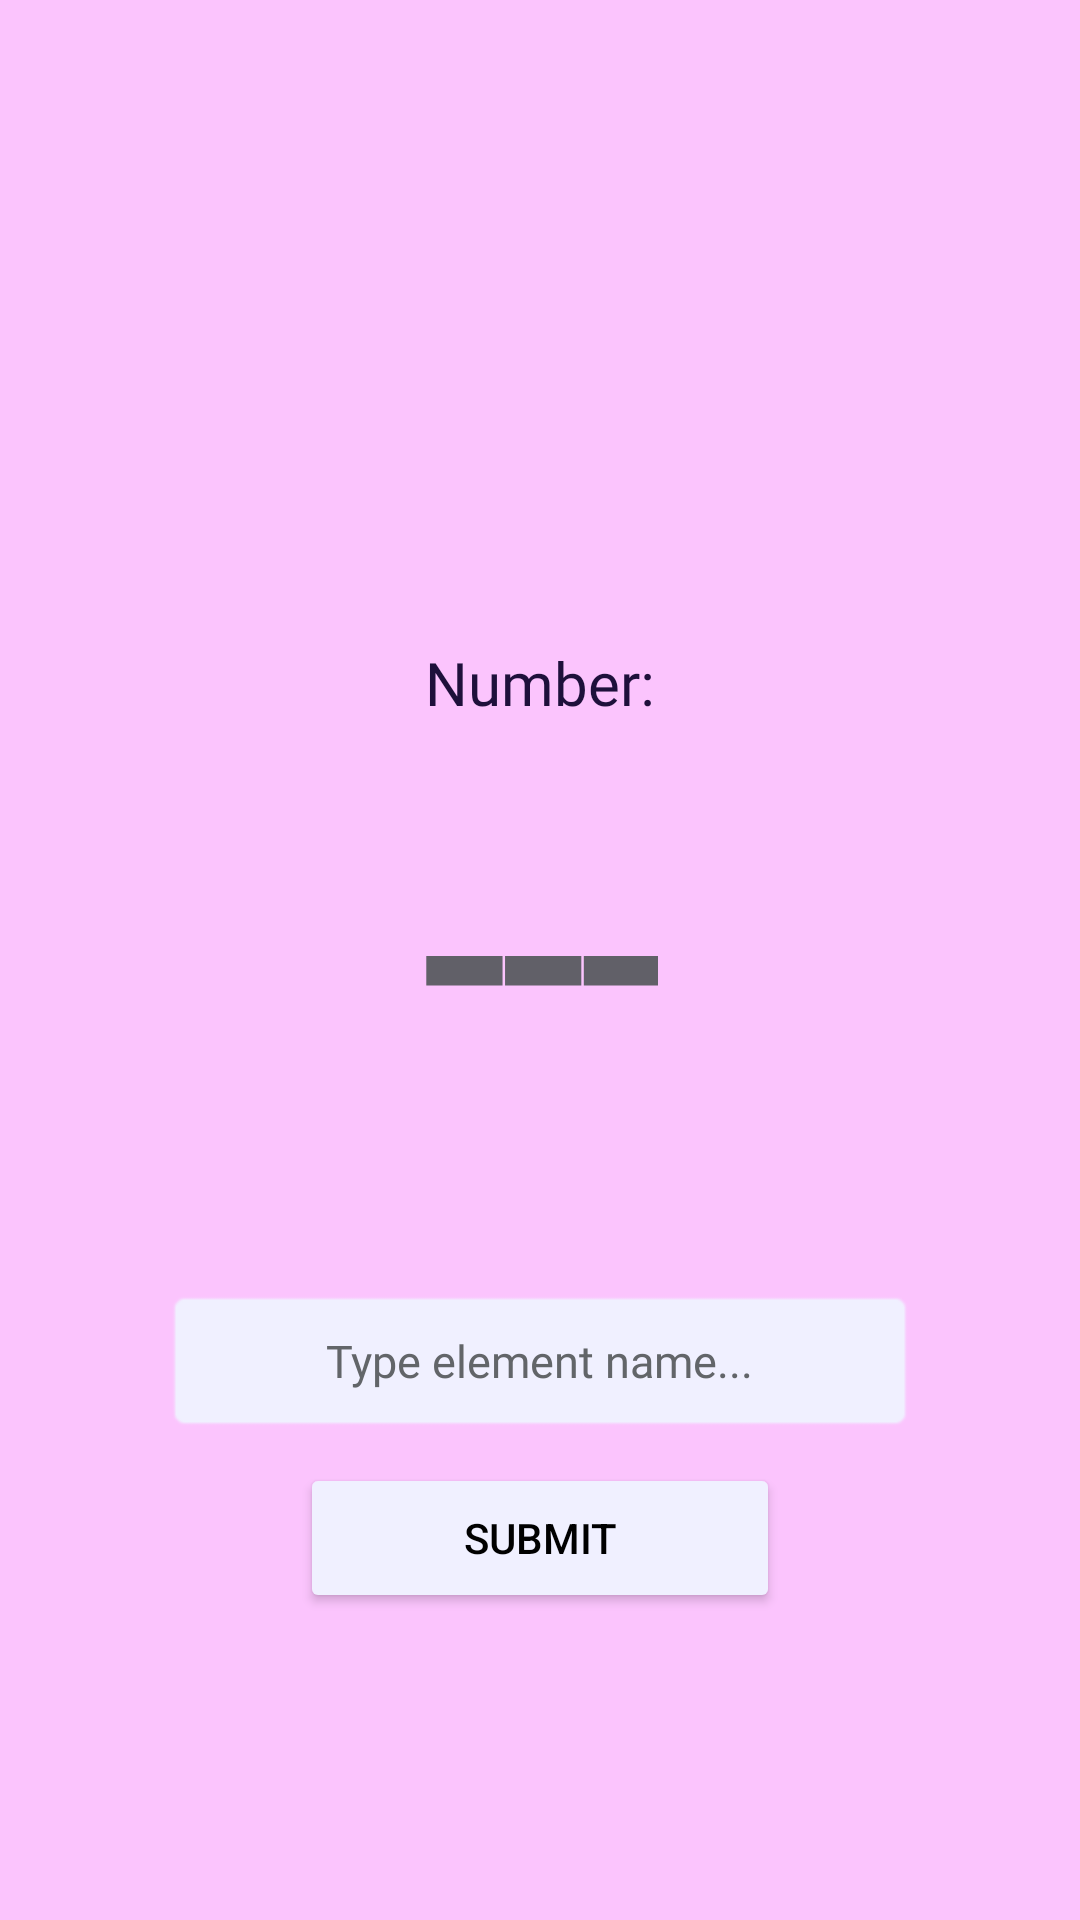

The Android layout XML behind this screen, and the referenced resources:
<!-- AndroidManifest.xml: application theme Theme.ElementGame -->
<!-- res/layout/activity_ntngame.xml -->
<?xml version="1.0" encoding="utf-8"?>
<RelativeLayout xmlns:android="http://schemas.android.com/apk/res/android"
    xmlns:tools="http://schemas.android.com/tools"
    android:id="@+id/main"
    android:background="#FBC4FD"
    android:layout_width="match_parent"
    android:layout_height="match_parent"
    android:padding="24dp"
    tools:context=".NTNGame">

    <TextView
        android:id="@+id/that_questions"
        android:layout_width="wrap_content"
        android:layout_height="wrap_content"
        android:layout_alignParentTop="true"
        android:layout_centerHorizontal="true"
        android:layout_marginTop="190dp"
        android:fontFamily="@font/courier_prime"
        android:text="Number:"
        android:textAlignment="center"
        android:textColor="#1E103B"
        android:textSize="20sp" />

    <TextView
        android:id="@+id/random_numb"
        android:layout_width="wrap_content"
        android:layout_height="wrap_content"
        android:layout_below="@+id/that_questions"
        android:layout_centerHorizontal="true"
        android:layout_marginTop="12dp"
        android:text="@string/placeholder"
        android:fontFamily="@font/courier_prime"
        android:textAlignment="center"
        android:textColor="#616068"
        android:textSize="95sp"
        android:textStyle="bold"/>

    <EditText
        android:id="@+id/input2"
        android:layout_width="250dp"
        android:layout_height="48dp"
        android:layout_centerHorizontal="true"
        android:background="@android:drawable/editbox_background"
        android:hint="@string/type_element_name"
        android:backgroundTint="#F0F0FF"
        android:textColorHint="#626569"
        android:importantForAutofill="no"
        android:inputType="textCapSentences"
        android:textAlignment="center"
        android:textSize="15sp"
        android:layout_below="@+id/random_numb"
        android:textColor="@color/black"
        android:fontFamily="@font/courier_prime"
        android:layout_marginTop="50dp" />

    <Button
        android:id="@+id/submit2"
        android:layout_width="160dp"
        android:layout_height="50dp"
        android:layout_below="@+id/input2"
        android:layout_centerHorizontal="true"
        android:layout_marginTop="10dp"
        android:text="@string/submit_game"
        android:backgroundTint="#F0F0FF"
        android:textColor="@color/black"
        />
</RelativeLayout>
<!-- resources referenced by this layout -->
<resources>
  <string name="placeholder">---</string>
  <string name="submit_game">Submit</string>
  <string name="type_element_name">Type element name...</string>
  <style name="Theme.ElementGame" parent="Theme.MaterialComponents.DayNight.NoActionBar">
          
          <item name="colorPrimary">@color/purple_500</item>
          <item name="colorPrimaryVariant">@color/purple_700</item>
          <item name="colorOnPrimary">@color/white</item>
          
          <item name="colorSecondary">@color/teal_200</item>
          <item name="colorSecondaryVariant">@color/teal_700</item>
          <item name="colorOnSecondary">@color/black</item>
          
          <item name="android:statusBarColor">?attr/colorPrimaryVariant</item>
          
      </style>
  <!-- not gathered from this repository: default colours our renderer supplied (Android Studio template values) -->
  <color name="purple_500">#FF6200EE</color>
  <color name="purple_700">#FF3700B3</color>
  <color name="teal_200">#FF03DAC5</color>
  <color name="teal_700">#FF018786</color>
  <color name="black">#FF000000</color>
  <color name="white">#FFFFFFFF</color>
</resources>
